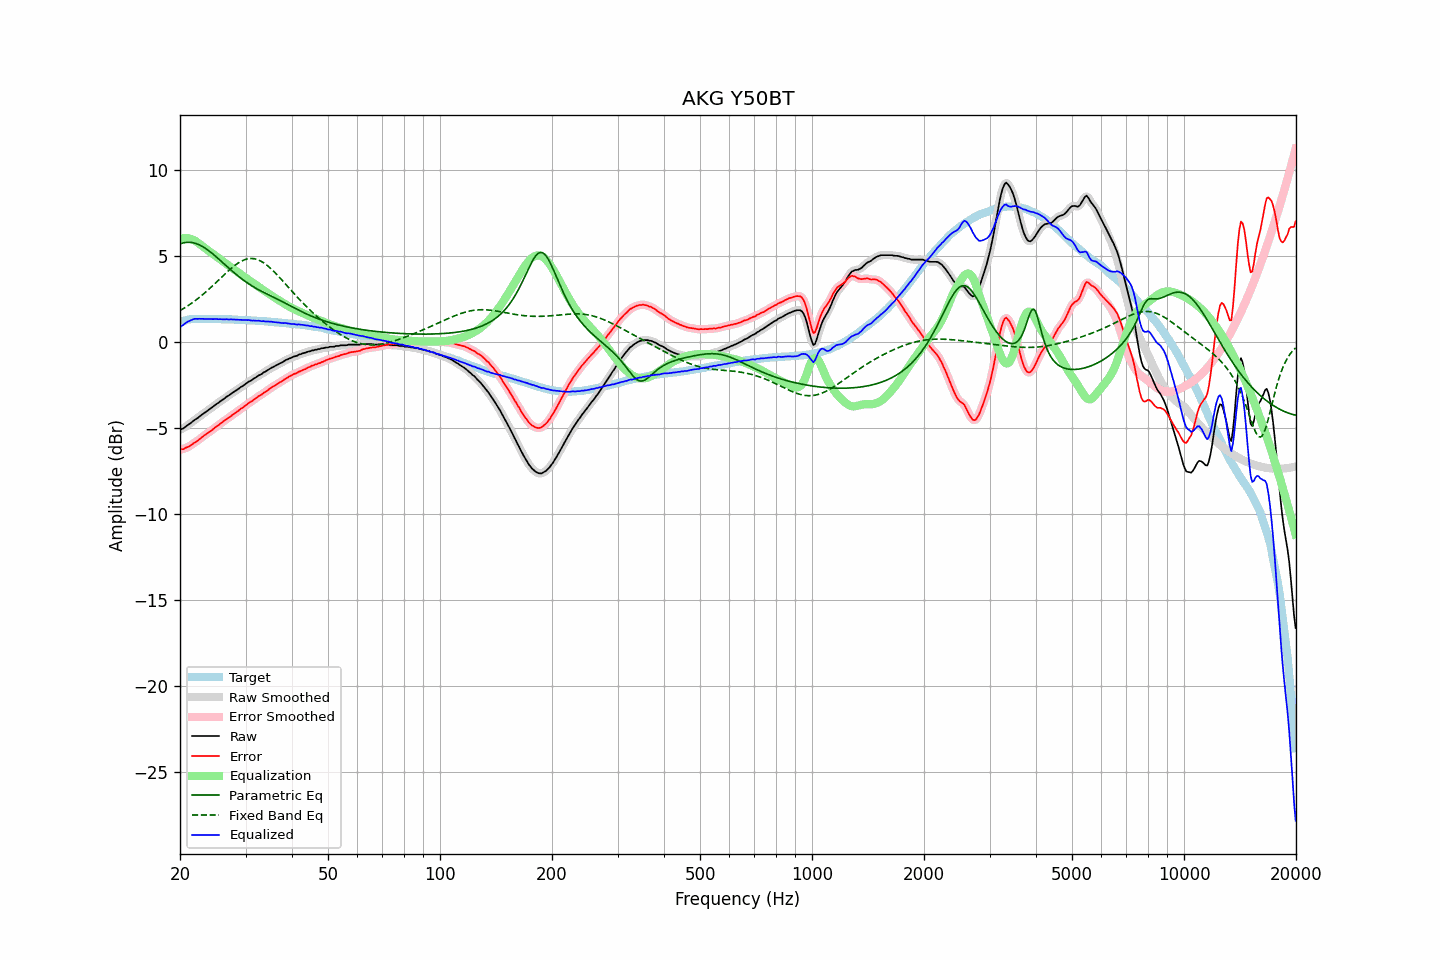

Data behind this chart, as committed beside it:
frequency, raw, error, smoothed, error_smoothed, equalization, parametric_eq, fixed_band_eq, equalized_raw, equalized_smoothed, target
20.00, -5.12, -6.27, -5.13, -6.27, 5.98, 5.68, 1.81, 0.85, 0.85, 1.14
20.20, -5.08, -6.26, -5.08, -6.26, 6.00, 5.71, 1.86, 0.92, 0.91, 1.17
20.40, -5.05, -6.26, -5.04, -6.24, 6.02, 5.74, 1.91, 0.96, 0.98, 1.20
20.61, -4.98, -6.21, -4.98, -6.21, 6.02, 5.76, 1.97, 1.04, 1.04, 1.22
20.81, -4.90, -6.16, -4.91, -6.17, 6.02, 5.77, 2.03, 1.12, 1.11, 1.25
21.02, -4.84, -6.13, -4.84, -6.12, 6.01, 5.78, 2.09, 1.17, 1.17, 1.28
21.23, -4.78, -6.08, -4.78, -6.07, 5.99, 5.77, 2.15, 1.21, 1.21, 1.29
21.44, -4.71, -6.02, -4.71, -6.01, 5.96, 5.77, 2.22, 1.25, 1.25, 1.30
21.66, -4.63, -5.95, -4.64, -5.95, 5.93, 5.75, 2.28, 1.29, 1.29, 1.31
21.87, -4.56, -5.87, -4.57, -5.88, 5.88, 5.73, 2.35, 1.32, 1.32, 1.31
22.09, -4.50, -5.82, -4.50, -5.82, 5.83, 5.70, 2.42, 1.32, 1.33, 1.32
22.31, -4.44, -5.76, -4.44, -5.76, 5.76, 5.67, 2.49, 1.32, 1.33, 1.32
22.54, -4.36, -5.69, -4.37, -5.69, 5.69, 5.63, 2.57, 1.33, 1.32, 1.32
22.76, -4.29, -5.61, -4.29, -5.61, 5.62, 5.58, 2.64, 1.33, 1.32, 1.32
22.99, -4.22, -5.53, -4.22, -5.54, 5.54, 5.53, 2.72, 1.32, 1.32, 1.31
23.22, -4.15, -5.46, -4.16, -5.47, 5.47, 5.47, 2.80, 1.32, 1.32, 1.31
23.45, -4.09, -5.40, -4.09, -5.40, 5.40, 5.41, 2.88, 1.31, 1.32, 1.31
23.69, -4.02, -5.33, -4.02, -5.33, 5.34, 5.35, 2.96, 1.31, 1.31, 1.31
23.92, -3.95, -5.26, -3.96, -5.27, 5.27, 5.28, 3.05, 1.31, 1.31, 1.31
24.16, -3.89, -5.21, -3.89, -5.21, 5.20, 5.20, 3.13, 1.31, 1.31, 1.32
24.40, -3.82, -5.14, -3.82, -5.14, 5.13, 5.13, 3.22, 1.31, 1.31, 1.32
24.65, -3.75, -5.06, -3.75, -5.06, 5.06, 5.05, 3.31, 1.31, 1.31, 1.31
24.89, -3.67, -4.98, -3.68, -4.99, 4.99, 4.97, 3.40, 1.32, 1.31, 1.31
25.14, -3.61, -4.92, -3.61, -4.92, 4.92, 4.89, 3.49, 1.31, 1.31, 1.31
25.39, -3.55, -4.86, -3.54, -4.85, 4.85, 4.81, 3.58, 1.30, 1.31, 1.31
25.65, -3.47, -4.78, -3.48, -4.78, 4.78, 4.73, 3.67, 1.31, 1.30, 1.31
25.91, -3.41, -4.71, -3.42, -4.71, 4.71, 4.64, 3.76, 1.30, 1.30, 1.30
26.16, -3.35, -4.65, -3.35, -4.64, 4.64, 4.56, 3.85, 1.29, 1.30, 1.30
26.43, -3.28, -4.58, -3.28, -4.57, 4.58, 4.47, 3.93, 1.29, 1.29, 1.29
26.69, -3.20, -4.50, -3.21, -4.51, 4.51, 4.39, 4.02, 1.31, 1.29, 1.29
26.96, -3.15, -4.45, -3.15, -4.44, 4.44, 4.31, 4.11, 1.29, 1.29, 1.29
27.23, -3.08, -4.38, -3.08, -4.37, 4.37, 4.22, 4.19, 1.29, 1.29, 1.29
27.50, -3.01, -4.31, -3.02, -4.31, 4.31, 4.14, 4.27, 1.29, 1.29, 1.29
27.77, -2.95, -4.23, -2.95, -4.24, 4.24, 4.06, 4.35, 1.29, 1.29, 1.28
28.05, -2.89, -4.17, -2.89, -4.17, 4.17, 3.98, 4.42, 1.28, 1.28, 1.28
28.33, -2.83, -4.10, -2.83, -4.11, 4.10, 3.90, 4.49, 1.27, 1.27, 1.27
28.62, -2.77, -4.04, -2.77, -4.04, 4.04, 3.83, 4.56, 1.26, 1.27, 1.27
28.90, -2.70, -3.97, -2.70, -3.97, 3.97, 3.75, 4.62, 1.27, 1.27, 1.27
29.19, -2.63, -3.89, -2.64, -3.90, 3.90, 3.68, 4.67, 1.27, 1.26, 1.26
29.48, -2.58, -3.85, -2.58, -3.84, 3.83, 3.61, 4.71, 1.25, 1.26, 1.27
29.78, -2.51, -3.77, -2.51, -3.77, 3.77, 3.54, 4.75, 1.25, 1.25, 1.26
30.08, -2.44, -3.70, -2.45, -3.70, 3.70, 3.47, 4.78, 1.26, 1.25, 1.25
30.38, -2.38, -3.63, -2.38, -3.63, 3.63, 3.41, 4.81, 1.25, 1.25, 1.24
30.68, -2.31, -3.55, -2.32, -3.56, 3.57, 3.35, 4.82, 1.25, 1.24, 1.24
30.99, -2.27, -3.50, -2.27, -3.50, 3.50, 3.28, 4.83, 1.23, 1.23, 1.23
31.30, -2.21, -3.44, -2.21, -3.44, 3.43, 3.23, 4.83, 1.22, 1.23, 1.23
31.61, -2.14, -3.37, -2.15, -3.38, 3.37, 3.17, 4.82, 1.23, 1.22, 1.23
31.93, -2.09, -3.31, -2.09, -3.30, 3.31, 3.11, 4.80, 1.21, 1.22, 1.22
32.24, -2.03, -3.24, -2.03, -3.24, 3.24, 3.06, 4.77, 1.21, 1.22, 1.21
32.57, -1.96, -3.17, -1.98, -3.18, 3.18, 3.01, 4.74, 1.22, 1.21, 1.20
32.89, -1.92, -3.13, -1.92, -3.12, 3.12, 2.96, 4.69, 1.20, 1.20, 1.20
33.22, -1.87, -3.06, -1.86, -3.06, 3.05, 2.91, 4.64, 1.18, 1.19, 1.19
33.55, -1.79, -2.98, -1.81, -2.99, 2.99, 2.86, 4.58, 1.20, 1.18, 1.19
33.89, -1.75, -2.93, -1.75, -2.93, 2.92, 2.81, 4.52, 1.17, 1.18, 1.18
34.23, -1.69, -2.87, -1.69, -2.86, 2.86, 2.77, 4.45, 1.17, 1.17, 1.18
34.57, -1.63, -2.80, -1.63, -2.80, 2.80, 2.72, 4.37, 1.16, 1.16, 1.16
34.92, -1.57, -2.73, -1.57, -2.73, 2.73, 2.67, 4.29, 1.16, 1.16, 1.15
35.27, -1.51, -2.66, -1.52, -2.67, 2.67, 2.63, 4.20, 1.16, 1.15, 1.15
35.62, -1.47, -2.61, -1.47, -2.61, 2.61, 2.58, 4.11, 1.14, 1.14, 1.14
35.97, -1.42, -2.55, -1.42, -2.55, 2.55, 2.54, 4.02, 1.13, 1.13, 1.13
... 635 more rows
